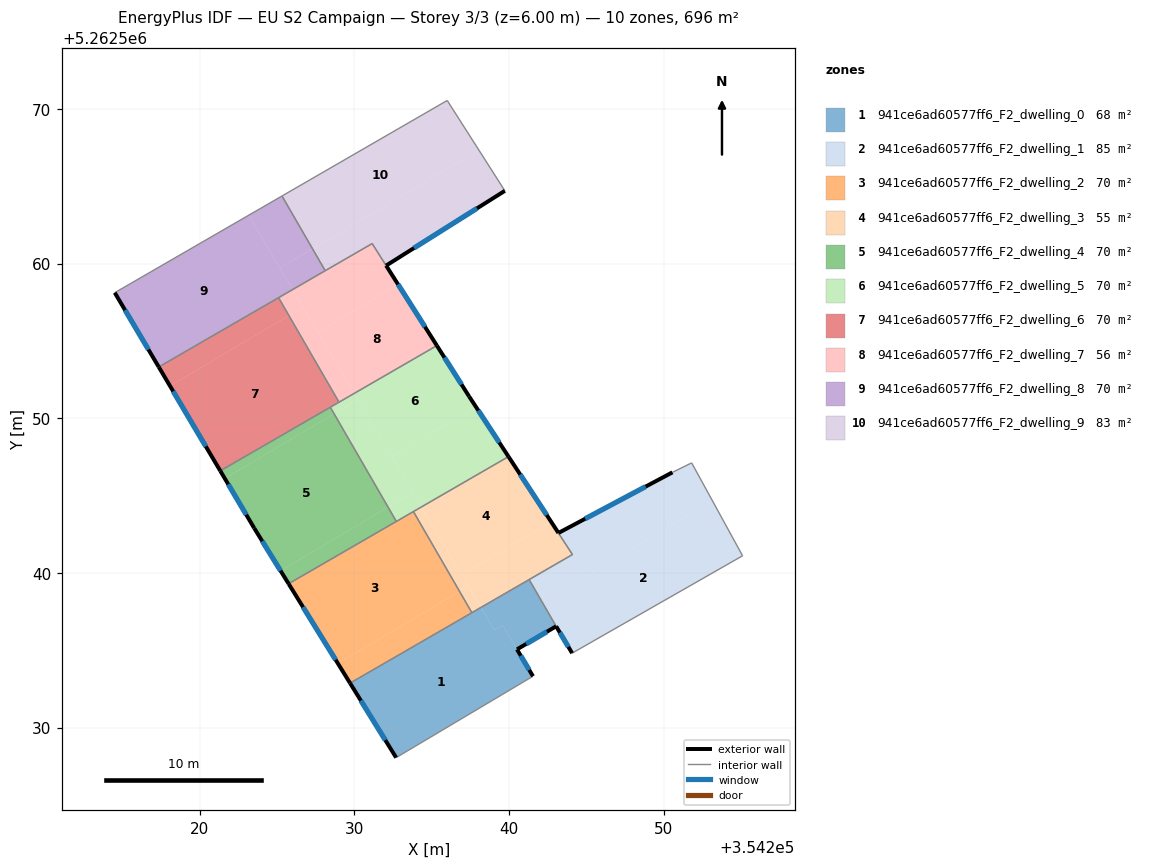
=== STOREY PLAN SPEC (per zone: floor XY polygon, exterior-wall plan segments, windows/doors) ===
zone 1: 941ce6ad60577ff6_F2_dwelling_0  (68.3 m²)
  floor: (354239.59, 5262536.61) (354241.55, 5262533.32) (354232.70, 5262528.05) (354229.72, 5262532.87) (354238.19, 5262537.76) (354239.06, 5262536.29)
  floor: (354242.14, 5262538.12) (354243.05, 5262536.55) (354242.12, 5262538.11)
  floor: (354242.14, 5262538.12) (354242.12, 5262538.11) (354243.05, 5262536.55) (354240.52, 5262535.05) (354239.59, 5262536.61) (354239.06, 5262536.29) (354238.19, 5262537.76) (354241.30, 5262539.57)
  exterior wall: (354229.72, 5262532.87) – (354232.70, 5262528.05)  [5.7 m]
    window: (354230.42, 5262531.74) – (354232.00, 5262529.19)  [4.8 m²]
  exterior wall: (354240.52, 5262535.05) – (354243.05, 5262536.55)  [2.9 m]
    window: (354241.11, 5262535.40) – (354242.46, 5262536.20)  [2.5 m²]
  exterior wall: (354241.55, 5262533.32) – (354240.52, 5262535.05)  [2.0 m]
    window: (354241.31, 5262533.72) – (354240.76, 5262534.65)  [1.7 m²]
  interior walls: 4
zone 2: 941ce6ad60577ff6_F2_dwelling_1  (85.2 m²)
  floor: (354253.17, 5262544.65) (354255.11, 5262541.11) (354244.09, 5262534.81) (354243.05, 5262536.55) (354242.14, 5262538.12)
  floor: (354251.81, 5262547.11) (354253.17, 5262544.65) (354242.14, 5262538.12) (354241.30, 5262539.57) (354244.11, 5262541.19) (354242.73, 5262543.31) (354243.20, 5262542.58) (354250.57, 5262546.50)
  floor: (354241.44, 5262545.27) (354242.71, 5262543.33) (354240.26, 5262547.07) (354239.97, 5262547.52) (354242.73, 5262543.31) (354244.11, 5262541.19)
  exterior wall: (354243.05, 5262536.55) – (354244.09, 5262534.81)  [2.0 m]
    window: (354243.29, 5262536.14) – (354243.84, 5262535.22)  [1.7 m²]
  exterior wall: (354243.20, 5262542.58) – (354239.97, 5262547.52)  [5.9 m]
    window: (354242.44, 5262543.74) – (354240.73, 5262546.36)  [5.0 m²]
  exterior wall: (354250.57, 5262546.50) – (354243.20, 5262542.58)  [8.3 m]
    window: (354248.84, 5262545.58) – (354244.93, 5262543.50)  [7.0 m²]
  interior walls: 6
zone 3: 941ce6ad60577ff6_F2_dwelling_2  (69.6 m²)
  floor: (354233.82, 5262543.96) (354236.81, 5262538.80) (354228.94, 5262534.14) (354225.75, 5262539.30)
  floor: (354236.81, 5262538.80) (354237.60, 5262537.43) (354229.72, 5262532.87) (354228.94, 5262534.14)
  exterior wall: (354225.75, 5262539.30) – (354229.72, 5262532.87)  [7.6 m]
    window: (354226.68, 5262537.79) – (354228.79, 5262534.38)  [6.4 m²]
  interior walls: 4
zone 4: 941ce6ad60577ff6_F2_dwelling_3  (55.2 m²)
  floor: (354239.97, 5262547.52) (354242.72, 5262543.30) (354236.93, 5262539.88) (354234.34, 5262544.26)
  floor: (354242.72, 5262543.30) (354244.11, 5262541.19) (354238.19, 5262537.76) (354236.93, 5262539.88)
  floor: (354237.37, 5262539.14) (354238.19, 5262537.76) (354237.60, 5262537.43) (354236.81, 5262538.80)
  floor: (354234.34, 5262544.26) (354237.37, 5262539.14) (354236.81, 5262538.80) (354233.82, 5262543.96)
  interior walls: 5
zone 5: 941ce6ad60577ff6_F2_dwelling_4  (69.6 m²)
  floor: (354228.69, 5262550.29) (354232.18, 5262544.25) (354225.23, 5262540.14) (354223.53, 5262542.89) (354221.63, 5262546.10)
  floor: (354232.18, 5262544.25) (354232.72, 5262543.33) (354225.75, 5262539.30) (354225.23, 5262540.14)
  floor: (354228.45, 5262550.71) (354228.69, 5262550.29) (354221.63, 5262546.10) (354221.33, 5262546.60)
  exterior wall: (354223.53, 5262542.89) – (354225.75, 5262539.30)  [4.2 m]
    window: (354224.05, 5262542.05) – (354225.23, 5262540.14)  [3.6 m²]
  exterior wall: (354221.33, 5262546.60) – (354223.53, 5262542.89)  [4.3 m]
    window: (354221.85, 5262545.73) – (354223.01, 5262543.76)  [3.6 m²]
  interior walls: 3
zone 6: 941ce6ad60577ff6_F2_dwelling_5  (69.6 m²)
  floor: (354235.34, 5262554.70) (354237.42, 5262551.41) (354237.86, 5262550.74) (354232.41, 5262547.51) (354229.99, 5262551.60)
  floor: (354230.23, 5262551.20) (354233.78, 5262545.20) (354232.18, 5262544.25) (354228.69, 5262550.29)
  floor: (354237.86, 5262550.74) (354239.97, 5262547.52) (354234.34, 5262544.26) (354232.41, 5262547.51)
  floor: (354229.99, 5262551.60) (354230.23, 5262551.20) (354228.69, 5262550.29) (354228.45, 5262550.71)
  floor: (354233.78, 5262545.20) (354234.34, 5262544.26) (354232.72, 5262543.33) (354232.18, 5262544.25)
  exterior wall: (354237.42, 5262551.41) – (354235.34, 5262554.70)  [3.9 m]
    window: (354236.93, 5262552.18) – (354235.83, 5262553.93)  [3.3 m²]
  exterior wall: (354239.97, 5262547.52) – (354237.42, 5262551.41)  [4.7 m]
    window: (354239.37, 5262548.43) – (354238.02, 5262550.50)  [3.9 m²]
  interior walls: 5
zone 7: 941ce6ad60577ff6_F2_dwelling_6  (69.6 m²)
  floor: (354225.77, 5262556.64) (354229.01, 5262551.04) (354221.33, 5262546.60) (354218.08, 5262552.09)
  floor: (354225.10, 5262557.80) (354225.77, 5262556.64) (354218.08, 5262552.09) (354217.35, 5262553.32)
  exterior wall: (354217.35, 5262553.32) – (354221.33, 5262546.60)  [7.8 m]
    window: (354218.29, 5262551.74) – (354220.40, 5262548.18)  [6.6 m²]
  interior walls: 4
zone 8: 941ce6ad60577ff6_F2_dwelling_7  (55.8 m²)
  floor: (354231.15, 5262561.30) (354232.83, 5262558.66) (354227.63, 5262555.58) (354226.01, 5262558.32)
  floor: (354226.68, 5262557.18) (354229.99, 5262551.60) (354229.01, 5262551.04) (354225.77, 5262556.64)
  floor: (354232.83, 5262558.66) (354235.34, 5262554.70) (354229.99, 5262551.60) (354227.63, 5262555.58)
  floor: (354226.01, 5262558.32) (354226.68, 5262557.18) (354225.77, 5262556.64) (354225.10, 5262557.80)
  exterior wall: (354235.34, 5262554.70) – (354232.06, 5262559.87)  [6.1 m]
    window: (354234.57, 5262555.91) – (354232.83, 5262558.66)  [5.2 m²]
  interior walls: 5
zone 9: 941ce6ad60577ff6_F2_dwelling_8  (69.6 m²)
  floor: (354223.16, 5262563.12) (354226.01, 5262558.32) (354217.35, 5262553.32) (354214.51, 5262558.12)
  floor: (354225.32, 5262564.37) (354227.30, 5262560.96) (354225.19, 5262559.71) (354223.16, 5262563.12)
  floor: (354227.30, 5262560.96) (354228.12, 5262559.54) (354226.01, 5262558.32) (354225.19, 5262559.71)
  exterior wall: (354214.51, 5262558.12) – (354217.35, 5262553.32)  [5.6 m]
    window: (354215.18, 5262556.99) – (354216.68, 5262554.44)  [4.7 m²]
  interior walls: 4
zone 10: 941ce6ad60577ff6_F2_dwelling_9  (83.3 m²)
  floor: (354236.01, 5262570.55) (354238.06, 5262567.33) (354227.30, 5262560.96) (354225.32, 5262564.37)
  floor: (354238.06, 5262567.33) (354239.74, 5262564.71) (354232.06, 5262559.87) (354231.15, 5262561.30) (354228.12, 5262559.54) (354227.30, 5262560.96)
  exterior wall: (354232.06, 5262559.87) – (354239.74, 5262564.71)  [9.1 m]
    window: (354233.86, 5262561.01) – (354237.93, 5262563.57)  [7.7 m²]
  interior walls: 5

=== DERIVED (storey summary) ===
Building: EU S2 Campaign
Storey: 3 of 3  (floor level z = 6.00 m)
Storey gross floor area: 695.7 m²
Zones on this storey: 10
  - 941ce6ad60577ff6_F2_dwelling_0: floor 68.3 m²; exterior wall 10.6 m (31.9 m²); 3 window(s) 9.0 m²; WWR 28.1%
  - 941ce6ad60577ff6_F2_dwelling_1: floor 85.2 m²; exterior wall 16.3 m (48.8 m²); 3 window(s) 13.7 m²; WWR 28.1%
  - 941ce6ad60577ff6_F2_dwelling_2: floor 69.6 m²; exterior wall 7.6 m (22.7 m²); 1 window(s) 6.4 m²; WWR 28.1%
  - 941ce6ad60577ff6_F2_dwelling_3: floor 55.2 m²
  - 941ce6ad60577ff6_F2_dwelling_4: floor 69.6 m²; exterior wall 8.5 m (25.6 m²); 2 window(s) 7.2 m²; WWR 28.1%
  - 941ce6ad60577ff6_F2_dwelling_5: floor 69.6 m²; exterior wall 8.5 m (25.6 m²); 2 window(s) 7.2 m²; WWR 28.1%
  - 941ce6ad60577ff6_F2_dwelling_6: floor 69.6 m²; exterior wall 7.8 m (23.4 m²); 1 window(s) 6.6 m²; WWR 28.1%
  - 941ce6ad60577ff6_F2_dwelling_7: floor 55.8 m²; exterior wall 6.1 m (18.4 m²); 1 window(s) 5.2 m²; WWR 28.1%
  - 941ce6ad60577ff6_F2_dwelling_8: floor 69.6 m²; exterior wall 5.6 m (16.7 m²); 1 window(s) 4.7 m²; WWR 28.1%
  - 941ce6ad60577ff6_F2_dwelling_9: floor 83.3 m²; exterior wall 9.1 m (27.2 m²); 1 window(s) 7.7 m²; WWR 28.1%
Zone adjacency (shared interzone walls):
  - 941ce6ad60577ff6_F2_dwelling_0 ↔ 941ce6ad60577ff6_F2_dwelling_1
  - 941ce6ad60577ff6_F2_dwelling_0 ↔ 941ce6ad60577ff6_F2_dwelling_2
  - 941ce6ad60577ff6_F2_dwelling_0 ↔ 941ce6ad60577ff6_F2_dwelling_3
  - 941ce6ad60577ff6_F2_dwelling_1 ↔ 941ce6ad60577ff6_F2_dwelling_3
  - 941ce6ad60577ff6_F2_dwelling_2 ↔ 941ce6ad60577ff6_F2_dwelling_3
  - 941ce6ad60577ff6_F2_dwelling_2 ↔ 941ce6ad60577ff6_F2_dwelling_4
  - 941ce6ad60577ff6_F2_dwelling_2 ↔ 941ce6ad60577ff6_F2_dwelling_5
  - 941ce6ad60577ff6_F2_dwelling_3 ↔ 941ce6ad60577ff6_F2_dwelling_5
  - 941ce6ad60577ff6_F2_dwelling_4 ↔ 941ce6ad60577ff6_F2_dwelling_5
  - 941ce6ad60577ff6_F2_dwelling_4 ↔ 941ce6ad60577ff6_F2_dwelling_6
  - 941ce6ad60577ff6_F2_dwelling_5 ↔ 941ce6ad60577ff6_F2_dwelling_6
  - 941ce6ad60577ff6_F2_dwelling_5 ↔ 941ce6ad60577ff6_F2_dwelling_7
  - 941ce6ad60577ff6_F2_dwelling_6 ↔ 941ce6ad60577ff6_F2_dwelling_7
  - 941ce6ad60577ff6_F2_dwelling_6 ↔ 941ce6ad60577ff6_F2_dwelling_8
  - 941ce6ad60577ff6_F2_dwelling_7 ↔ 941ce6ad60577ff6_F2_dwelling_8
  - 941ce6ad60577ff6_F2_dwelling_7 ↔ 941ce6ad60577ff6_F2_dwelling_9
  - 941ce6ad60577ff6_F2_dwelling_8 ↔ 941ce6ad60577ff6_F2_dwelling_9